4-way image classification set "data" from GitHub (RGBHack/AlzheimersAI); label vocabulary: mild demented, moderate demented, non demented, very mild demented.

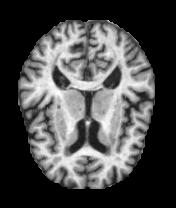
Label: non demented

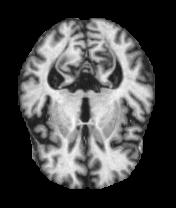
Label: moderate demented

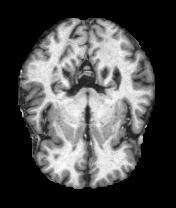
Label: mild demented

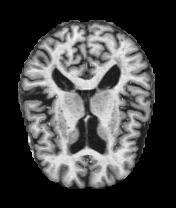
Label: very mild demented

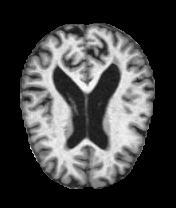
Label: non demented

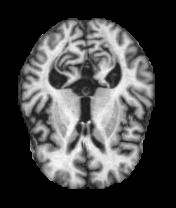
Label: moderate demented
